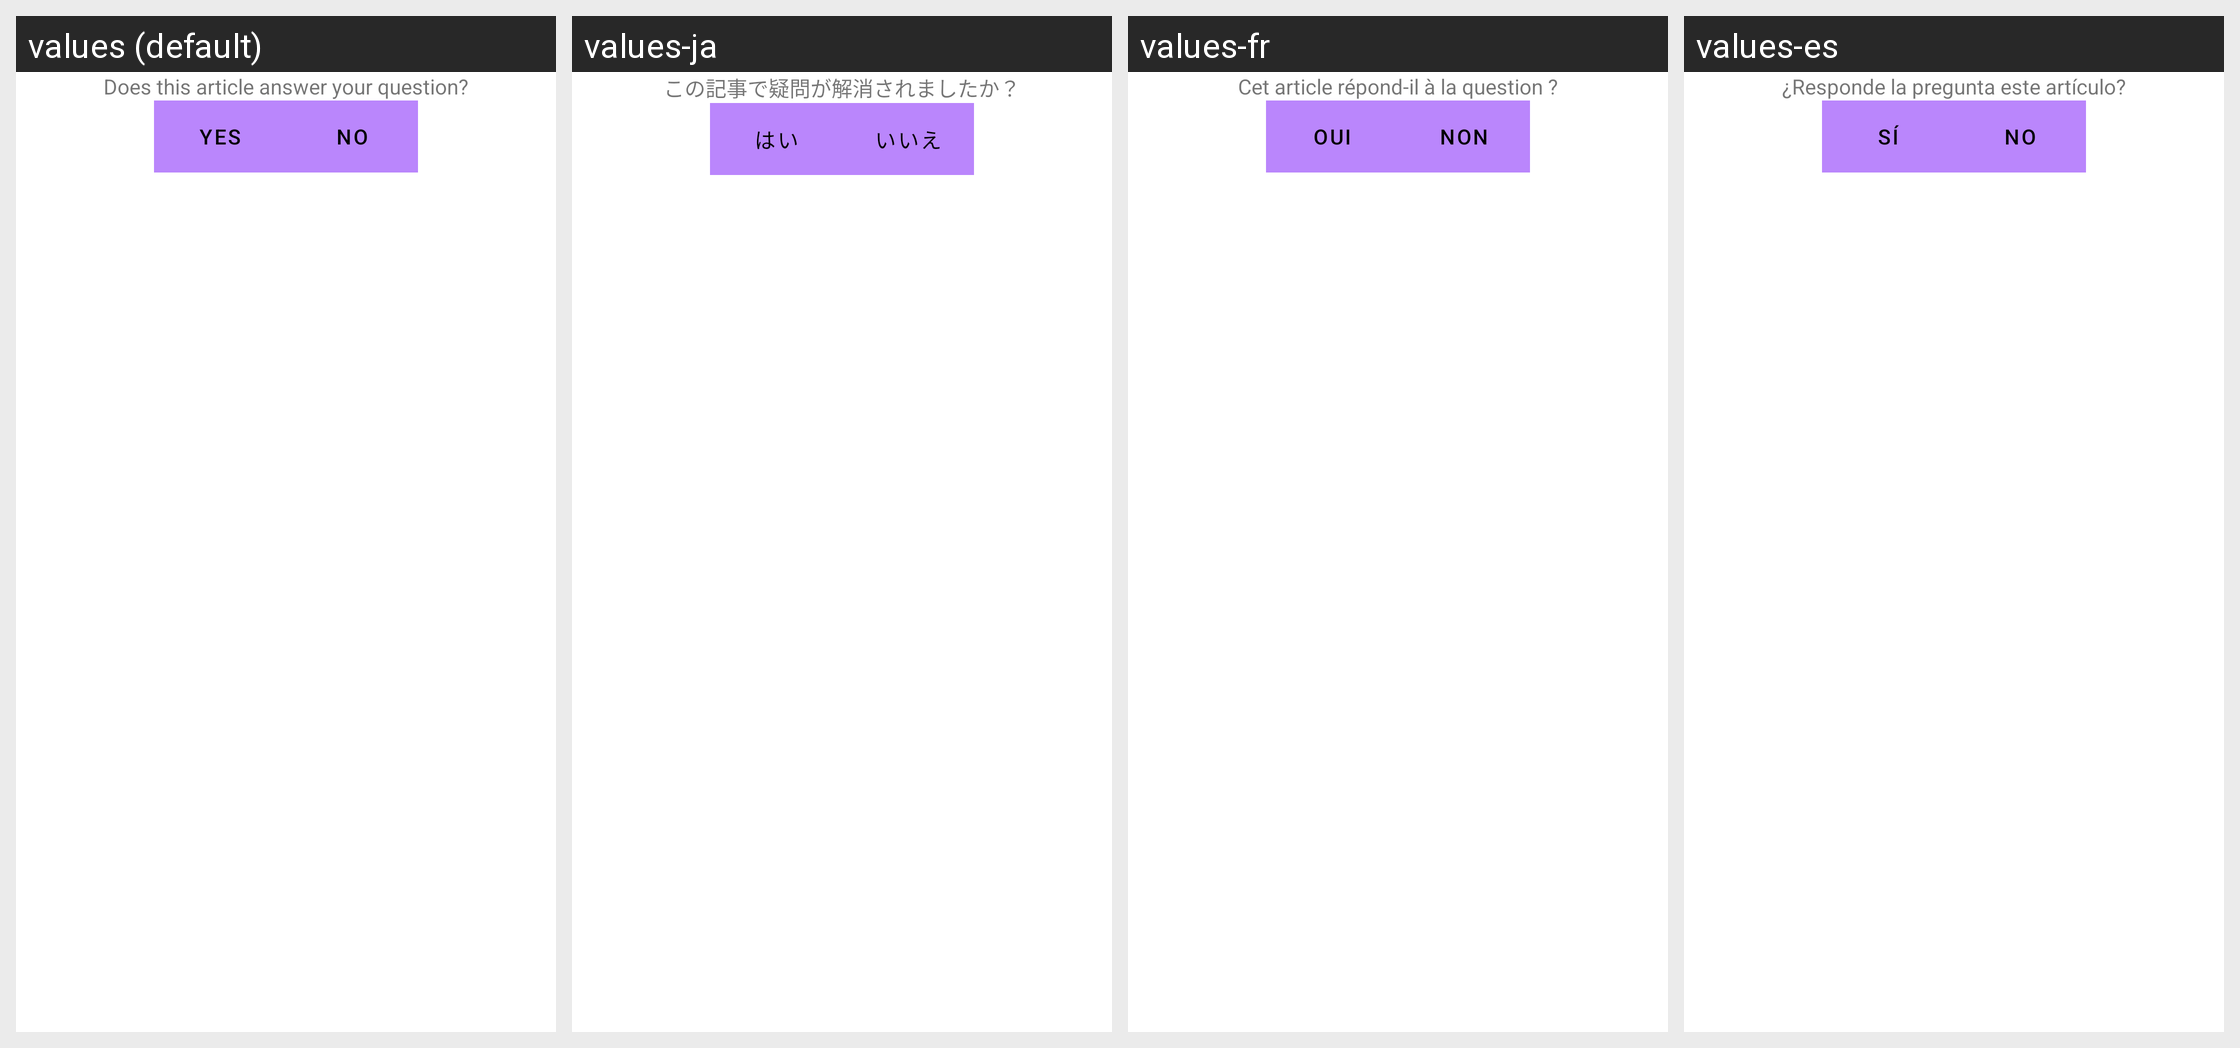

The same Android screen rendered under several of its app's locales, left to right. List the strings drawn on it with the default value and each locale's translation.
Android screen res/layout/zab_view_resolution.xml rendered under 4 locales, left to right: values (default), values-ja, values-fr, values-es. Device: Nexus 5 (rendered at 1080×1920; each locale shown at half size, 540×960, under a caption strip naming it); theme AppTheme.
Other locales in the repository, not shown: values-ar, values-bn, values-de, values-en, values-fa, values-hi, values-in, values-it, values-ko, values-ms, values-my, values-nl, values-pa, values-pl, values-pt, values-ru, values-th, values-tr, values-uk, values-ur, values-vi, values-zh-rCN, values-zh-rTW.
Strings drawn on this screen, with the default value and each locale's value (text and hints the layout hard-codes, and strings that could not be matched under every locale, appear in the picture but are not listed):

zab_view_article_help_question
  values: Does this article answer your question?
  values-ja: この記事で疑問が解消されましたか？
  values-fr: Cet article répond-il à la question ?
  values-es: ¿Responde la pregunta este artículo?

zui_button_label_yes
  values: Yes
  values-ja: はい
  values-fr: Oui
  values-es: Sí

zui_button_label_no
  values: No
  values-ja: いいえ
  values-fr: Non
  values-es: No
